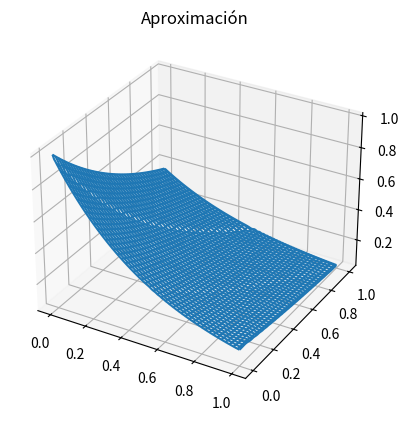

This figure's Python source: (Note: this script raises an exception after producing the figure.)
# -*- coding: utf-8 -*-
"""Punto3b.ipynb

Automatically generated by Colaboratory.

Original file is located at
    https://colab.research.google.com/drive/1ki58LUsup_lLNlr7Z00A-oXHb6R5bHnl
"""

import numpy as np
from sympy import *
import math as m
from scipy.sparse import spdiags
import matplotlib.pyplot as plt
#1.b
c = 2
u_x_0 = lambda x: exp(-x)
ut_x_0 = lambda x: -2*exp(-x)
u_0_t = lambda t:exp(-2*t)
u_1_t = lambda t: exp(-1-2*t)

h = 2**(-7)
k = h/(c*2)
sigma = c*k/h

inth = int(1/h)
intk = int(1/k)

n = np.ones((inth,inth))
diag = np.identity(inth)*(2-2*sigma**2)
diagSup = np.triu(n, k=1) - np.triu(n, k=2) 
diagInf = np.tril(n,k=-1) - np.tril(n,k=-2)
A = diag + (sigma**2)*diagSup + (sigma**2)*diagInf

#j=1 y x in (0,1)
xi = np.linspace(0,1,inth)
ti = np.linspace(0,1,intk)

fxi = np.array([u_x_0(fx) for fx in xi])
gxi = np.array([ut_x_0(gx) for gx in xi])

tj = np.zeros(inth)
tj[0] = u_0_t(0)
tj[-1] = u_1_t(0)

wij = np.zeros((intk,inth))
wi0 = fxi
wi1 = wi0
wi1 = 1/2*np.matmul(A,fxi) + k*gxi + 1/2*sigma**2*tj
wij[0] = wi0
wij[1] = wi1
#j!=1
for i in range(2,intk):
  tj[0] = u_0_t(ti[i-1])
  tj[-1] = u_1_t(ti[i-1])
  wij[i] = np.matmul(A,wij[i-1]) - wij[i-2] + sigma**2*tj

wij_tras = wij.T

X,Y = np.meshgrid(np.linspace(0,1,intk), np.linspace(0,1,inth))
Z = wij_tras

graf = plt.figure()
ax = plt.axes(projection ='3d')
ax.plot_wireframe(X,Y,Z)
ax.set_title('Aproximación')

tj

a = np.linspace (0 , 1, inth)
b = np.linspace (0 , 1, intk)
X, Y = np.meshgrid(a, b)
Zreal = f(X, Y)
Z = wij

def f(a, b):
    return np.exp(-a-2*b)

graf = plt.figure()
ax = plt.axes(projection ='3d')
ax.plot_wireframe(X, Y, Zreal)
ax.set_title('Función real');

a.size
